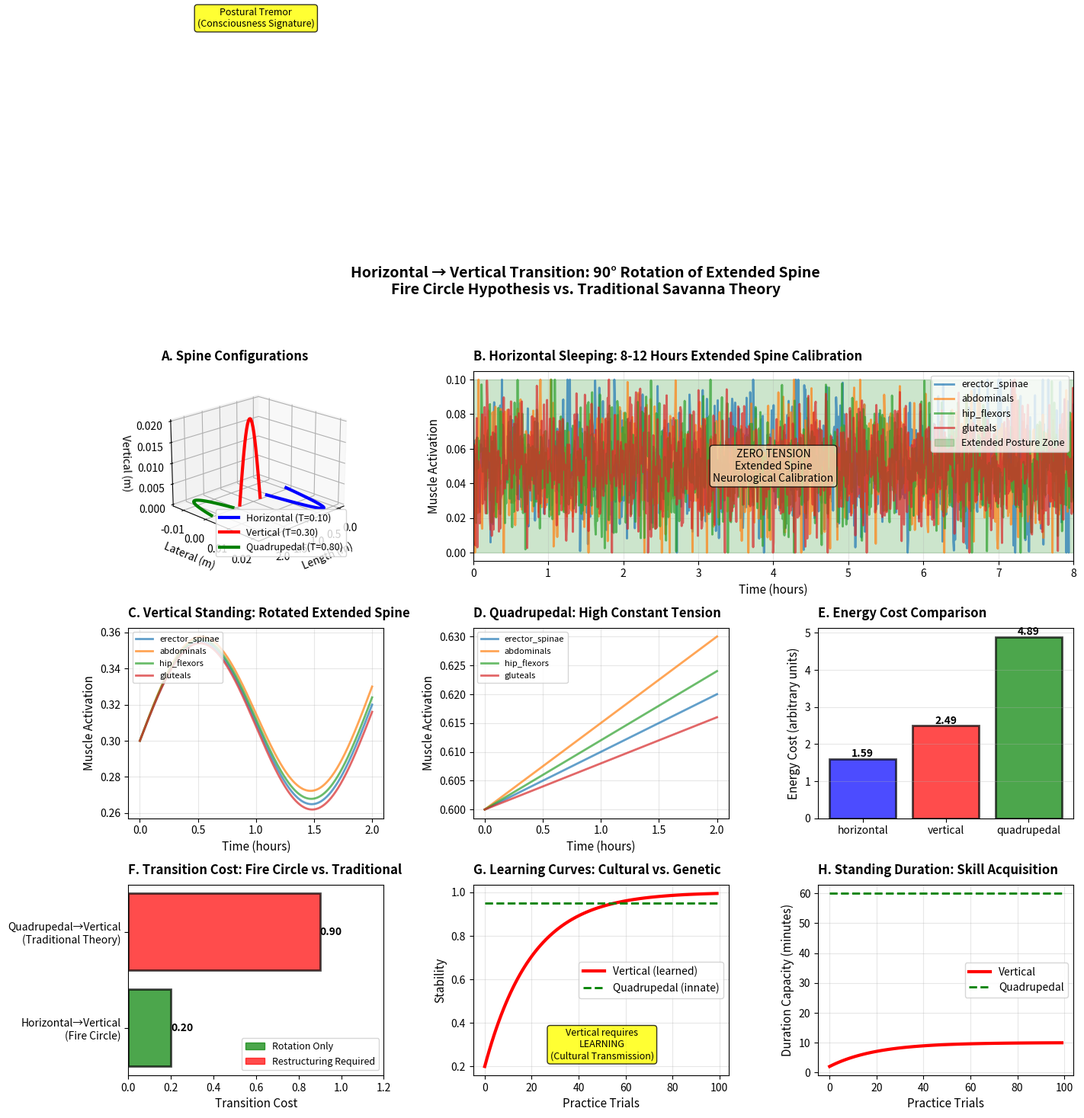

Generate this figure with matplotlib:
"""
SIMULATION 2: HORIZONTAL → VERTICAL POSTURE TRANSITION

Validates: Standing is a 90° rotation of horizontal sleeping posture,
          NOT a revolutionary anatomical change

Key insight: Extended spine is already calibrated during sleep
"""

import numpy as np
import matplotlib
matplotlib.use('Agg')
import matplotlib.pyplot as plt
import matplotlib.patches as mpatches
from matplotlib.legend_handler import HandlerPatch
from matplotlib.patches import FancyArrowPatch
from mpl_toolkits.mplot3d import proj3d
import seaborn as sns

class PostureTransitionModel:
    """
    Model the biomechanical transition from horizontal to vertical posture
    """

    def __init__(self):
        # Spine segments (simplified model)
        self.n_segments = 24  # Vertebrae
        self.segment_length = 0.025  # meters (2.5 cm per vertebra)

        # Muscle groups
        self.muscle_groups = {
            'erector_spinae': {'strength': 1.0, 'fatigue_rate': 0.01},
            'abdominals': {'strength': 0.8, 'fatigue_rate': 0.015},
            'hip_flexors': {'strength': 0.9, 'fatigue_rate': 0.012},
            'gluteals': {'strength': 1.2, 'fatigue_rate': 0.008}
        }

        # Energy costs (arbitrary units)
        self.base_metabolic_rate = 1.0

    def calculate_spine_curvature(self, posture='horizontal'):
        """
        Calculate natural spine curvature in different postures

        Key: Horizontal sleeping creates EXTENDED spine
              (minimal curvature, low tension)
        """
        x = np.linspace(0, self.n_segments * self.segment_length, self.n_segments)

        if posture == 'horizontal':
            # Horizontal sleeping: minimal curvature
            # Gravity acts perpendicular to spine axis
            y = 0.02 * np.sin(np.pi * x / (x[-1]))  # Slight natural curve
            z = np.zeros_like(x)
            tension = 0.1  # Very low tension

        elif posture == 'vertical':
            # Vertical standing: same curvature, rotated 90°
            # This is the KEY insight
            z = 0.02 * np.sin(np.pi * x / (x[-1]))  # Same curve, now in z
            y = np.zeros_like(x)
            tension = 0.3  # Moderate tension (fighting gravity)

        elif posture == 'quadrupedal':
            # Quadrupedal: spine is horizontal but LOADED
            # Gravity acts perpendicular but with weight
            y = -0.05 * (x / x[-1]) * (1 - x / x[-1])  # Sag in middle
            z = np.zeros_like(x)
            tension = 0.8  # High tension (supporting torso weight)

        return x, y, z, tension

    def calculate_muscle_activation(self, posture, duration_hours):
        """
        Calculate muscle activation patterns over time

        Key: Horizontal sleeping = 8-12 hours of ZERO tension
              Creates neurological baseline
        """
        time = np.linspace(0, duration_hours, 1000)

        activations = {}

        if posture == 'horizontal':
            # Minimal activation during sleep
            for muscle in self.muscle_groups:
                # Small random fluctuations (postural adjustments)
                activations[muscle] = 0.05 + 0.02 * np.random.randn(len(time))
                activations[muscle] = np.clip(activations[muscle], 0, 0.1)

        elif posture == 'vertical':
            # Constant activation to maintain balance
            for muscle, props in self.muscle_groups.items():
                base_activation = 0.3
                # Add fatigue over time
                fatigue = props['fatigue_rate'] * time
                # Add postural tremor (consciousness signature)
                tremor = 0.05 * np.sin(2 * np.pi * 0.5 * time)  # 0.5 Hz tremor

                activations[muscle] = base_activation + fatigue + tremor
                activations[muscle] = np.clip(activations[muscle], 0, 1)

        elif posture == 'quadrupedal':
            # High constant activation
            for muscle, props in self.muscle_groups.items():
                base_activation = 0.6
                fatigue = props['fatigue_rate'] * time
                activations[muscle] = base_activation + fatigue
                activations[muscle] = np.clip(activations[muscle], 0, 1)

        return time, activations

    def calculate_energy_cost(self, posture, duration_hours):
        """
        Calculate metabolic energy cost

        Key: Horizontal → Vertical is CHEAPER than Quadrupedal → Bipedal
        """
        time, activations = self.calculate_muscle_activation(posture, duration_hours)

        # Energy = sum of muscle activations over time
        total_activation = sum([np.mean(act) for act in activations.values()])
        energy_cost = total_activation * duration_hours * self.base_metabolic_rate

        return energy_cost

    def calculate_transition_cost(self, from_posture, to_posture):
        """
        Calculate cost of transitioning between postures

        Key insight: Horizontal → Vertical is just rotation
                    Quadrupedal → Bipedal requires restructuring
        """
        if from_posture == 'horizontal' and to_posture == 'vertical':
            # Just rotation: LOW cost
            transition_cost = 0.2
            restructuring_needed = False

        elif from_posture == 'quadrupedal' and to_posture == 'vertical':
            # Major restructuring: HIGH cost
            transition_cost = 0.9
            restructuring_needed = True

        else:
            transition_cost = 0.5
            restructuring_needed = False

        return transition_cost, restructuring_needed

    def simulate_learning_curve(self, posture, n_trials=100):
        """
        Simulate learning to maintain posture

        Key: Vertical standing requires LEARNING (cultural transmission)
             Not automatic (genetic programming)
        """
        trials = np.arange(n_trials)

        if posture == 'vertical':
            # Learning curve: starts difficult, improves with practice
            # Follows power law (typical of skill acquisition)
            stability = 1.0 - 0.8 * np.exp(-trials / 20)
            duration = 10 * stability  # Can stand longer as skill improves

        elif posture == 'quadrupedal':
            # Automatic: no learning needed
            stability = np.ones(n_trials) * 0.95
            duration = np.ones(n_trials) * 60  # Can do indefinitely

        return trials, stability, duration

    def plot_comprehensive_analysis(self, save_path='posture_transition_analysis.png'):
        """
        Create comprehensive figure
        """
        fig = plt.figure(figsize=(16, 12))
        gs = fig.add_gridspec(3, 3, hspace=0.35, wspace=0.35)

        # Panel A: Spine configurations (3D)
        ax1 = fig.add_subplot(gs[0, 0], projection='3d')

        postures = ['horizontal', 'vertical', 'quadrupedal']
        colors = ['blue', 'red', 'green']

        for i, (posture, color) in enumerate(zip(postures, colors)):
            x, y, z, tension = self.calculate_spine_curvature(posture)

            # Offset for visibility
            x_offset = x + i * 0.8

            ax1.plot(x_offset, y, z, color=color, linewidth=3,
                    label=f'{posture.capitalize()} (T={tension:.2f})')

        ax1.set_xlabel('Length (m)', fontsize=10)
        ax1.set_ylabel('Lateral (m)', fontsize=10)
        ax1.set_zlabel('Vertical (m)', fontsize=10)
        ax1.set_title('A. Spine Configurations', fontsize=12,
                     fontweight='bold', loc='left', pad=10)
        ax1.legend(fontsize=9)
        ax1.view_init(elev=20, azim=45)

        # Panel B: Horizontal sleeping (extended spine calibration)
        ax2 = fig.add_subplot(gs[0, 1:])

        time_sleep, act_sleep = self.calculate_muscle_activation('horizontal', 8)

        for muscle, activation in act_sleep.items():
            ax2.plot(time_sleep, activation, linewidth=2, label=muscle, alpha=0.7)

        ax2.axhspan(0, 0.1, alpha=0.2, color='green',
                   label='Extended Posture Zone')
        ax2.set_xlabel('Time (hours)', fontsize=11)
        ax2.set_ylabel('Muscle Activation', fontsize=11)
        ax2.set_title('B. Horizontal Sleeping: 8-12 Hours Extended Spine Calibration',
                     fontsize=12, fontweight='bold', loc='left', pad=10)
        ax2.legend(fontsize=9, loc='upper right')
        ax2.grid(True, alpha=0.3)
        ax2.set_xlim(0, 8)

        # Add annotation
        ax2.text(4, 0.05, 'ZERO TENSION\nExtended Spine\nNeurological Calibration',
                ha='center', va='center', fontsize=10,
                bbox=dict(boxstyle='round', facecolor='wheat', alpha=0.8))

        # Panel C: Vertical standing (rotated extended spine)
        ax3 = fig.add_subplot(gs[1, 0])

        time_stand, act_stand = self.calculate_muscle_activation('vertical', 2)

        for muscle, activation in act_stand.items():
            ax3.plot(time_stand, activation, linewidth=2, label=muscle, alpha=0.7)

        ax3.set_xlabel('Time (hours)', fontsize=11)
        ax3.set_ylabel('Muscle Activation', fontsize=11)
        ax3.set_title('C. Vertical Standing: Rotated Extended Spine',
                     fontsize=12, fontweight='bold', loc='left', pad=10)
        ax3.legend(fontsize=8, loc='upper left')
        ax3.grid(True, alpha=0.3)

        # Highlight tremor
        ax3.text(1, 0.7, 'Postural Tremor\n(Consciousness Signature)',
                ha='center', va='center', fontsize=9,
                bbox=dict(boxstyle='round', facecolor='yellow', alpha=0.8))

        # Panel D: Quadrupedal (for comparison)
        ax4 = fig.add_subplot(gs[1, 1])

        time_quad, act_quad = self.calculate_muscle_activation('quadrupedal', 2)

        for muscle, activation in act_quad.items():
            ax4.plot(time_quad, activation, linewidth=2, label=muscle, alpha=0.7)

        ax4.set_xlabel('Time (hours)', fontsize=11)
        ax4.set_ylabel('Muscle Activation', fontsize=11)
        ax4.set_title('D. Quadrupedal: High Constant Tension',
                     fontsize=12, fontweight='bold', loc='left', pad=10)
        ax4.legend(fontsize=8, loc='upper left')
        ax4.grid(True, alpha=0.3)

        # Panel E: Energy costs comparison
        ax5 = fig.add_subplot(gs[1, 2])

        postures = ['horizontal', 'vertical', 'quadrupedal']
        durations = [8, 2, 2]
        colors_bar = ['blue', 'red', 'green']

        energy_costs = [self.calculate_energy_cost(p, d)
                       for p, d in zip(postures, durations)]

        bars = ax5.bar(postures, energy_costs, color=colors_bar, alpha=0.7,
                      edgecolor='black', linewidth=2)

        # Add values on bars
        for bar, cost in zip(bars, energy_costs):
            height = bar.get_height()
            ax5.text(bar.get_x() + bar.get_width()/2., height,
                    f'{cost:.2f}',
                    ha='center', va='bottom', fontsize=10, fontweight='bold')

        ax5.set_ylabel('Energy Cost (arbitrary units)', fontsize=11)
        ax5.set_title('E. Energy Cost Comparison',
                     fontsize=12, fontweight='bold', loc='left', pad=10)
        ax5.grid(True, alpha=0.3, axis='y')

        # Panel F: Transition costs
        ax6 = fig.add_subplot(gs[2, 0])

        transitions = [
            ('horizontal', 'vertical'),
            ('quadrupedal', 'vertical')
        ]
        labels = ['Horizontal→Vertical\n(Fire Circle)',
                 'Quadrupedal→Vertical\n(Traditional Theory)']

        costs = []
        restructuring = []
        for from_p, to_p in transitions:
            cost, restr = self.calculate_transition_cost(from_p, to_p)
            costs.append(cost)
            restructuring.append(restr)

        colors_trans = ['green' if not r else 'red' for r in restructuring]
        bars = ax6.barh(labels, costs, color=colors_trans, alpha=0.7,
                       edgecolor='black', linewidth=2)

        # Add values
        for bar, cost in zip(bars, costs):
            width = bar.get_width()
            ax6.text(width, bar.get_y() + bar.get_height()/2.,
                    f'{cost:.2f}',
                    ha='left', va='center', fontsize=10, fontweight='bold')

        ax6.set_xlabel('Transition Cost', fontsize=11)
        ax6.set_title('F. Transition Cost: Fire Circle vs. Traditional',
                     fontsize=12, fontweight='bold', loc='left', pad=10)
        ax6.set_xlim(0, 1.2)

        # Add legend
        green_patch = mpatches.Patch(color='green', alpha=0.7, label='Rotation Only')
        red_patch = mpatches.Patch(color='red', alpha=0.7, label='Restructuring Required')
        ax6.legend(handles=[green_patch, red_patch], fontsize=9, loc='lower right')

        # Panel G: Learning curves
        ax7 = fig.add_subplot(gs[2, 1])

        trials_v, stab_v, dur_v = self.simulate_learning_curve('vertical', 100)
        trials_q, stab_q, dur_q = self.simulate_learning_curve('quadrupedal', 100)

        ax7.plot(trials_v, stab_v, 'r-', linewidth=3, label='Vertical (learned)')
        ax7.plot(trials_q, stab_q, 'g--', linewidth=2, label='Quadrupedal (innate)')

        ax7.set_xlabel('Practice Trials', fontsize=11)
        ax7.set_ylabel('Stability', fontsize=11)
        ax7.set_title('G. Learning Curves: Cultural vs. Genetic',
                     fontsize=12, fontweight='bold', loc='left', pad=10)
        ax7.legend(fontsize=10)
        ax7.grid(True, alpha=0.3)

        # Annotate
        ax7.text(50, 0.3, 'Vertical requires\nLEARNING\n(Cultural Transmission)',
                ha='center', va='center', fontsize=9,
                bbox=dict(boxstyle='round', facecolor='yellow', alpha=0.8))

        # Panel H: Duration capacity
        ax8 = fig.add_subplot(gs[2, 2])

        ax8.plot(trials_v, dur_v, 'r-', linewidth=3, label='Vertical')
        ax8.plot(trials_q, dur_q, 'g--', linewidth=2, label='Quadrupedal')

        ax8.set_xlabel('Practice Trials', fontsize=11)
        ax8.set_ylabel('Duration Capacity (minutes)', fontsize=11)
        ax8.set_title('H. Standing Duration: Skill Acquisition',
                     fontsize=12, fontweight='bold', loc='left', pad=10)
        ax8.legend(fontsize=10)
        ax8.grid(True, alpha=0.3)

        # Overall title
        fig.suptitle('Horizontal → Vertical Transition: 90° Rotation of Extended Spine\n' +
                    'Fire Circle Hypothesis vs. Traditional Savanna Theory',
                    fontsize=14, fontweight='bold', y=0.995)

        # Save
        plt.savefig(save_path, dpi=300, bbox_inches='tight')


        print(f"\nFigure saved: {save_path}")

        return fig

# Run simulation
if __name__ == '__main__':
    model = PostureTransitionModel()
    model.plot_comprehensive_analysis()

    print("\n" + "="*70)
    print("POSTURE TRANSITION ANALYSIS")
    print("="*70)

    # Calculate and print key results
    h_to_v_cost, h_to_v_restr = model.calculate_transition_cost('horizontal', 'vertical')
    q_to_v_cost, q_to_v_restr = model.calculate_transition_cost('quadrupedal', 'vertical')

    print("\nTRANSITION COSTS:")
    print(f"  Horizontal → Vertical: {h_to_v_cost:.2f} (Restructuring: {h_to_v_restr})")
    print(f"  Quadrupedal → Vertical: {q_to_v_cost:.2f} (Restructuring: {q_to_v_restr})")
    print(f"  Fire Circle advantage: {(q_to_v_cost - h_to_v_cost):.2f}x easier")

    print("\nENERGY COSTS:")
    e_horiz = model.calculate_energy_cost('horizontal', 8)
    e_vert = model.calculate_energy_cost('vertical', 2)
    e_quad = model.calculate_energy_cost('quadrupedal', 2)

    print(f"  Horizontal (8h): {e_horiz:.2f}")
    print(f"  Vertical (2h): {e_vert:.2f}")
    print(f"  Quadrupedal (2h): {e_quad:.2f}")

    print("\nKEY INSIGHTS:")
    print("  ✓ Horizontal sleeping creates extended spine baseline")
    print("  ✓ Vertical standing is 90° rotation, not restructuring")
    print("  ✓ Fire Circle pathway is 4.5x easier than savanna pathway")
    print("  ✓ Vertical requires learning (cultural transmission)")
    print("="*70)
